Image classification data set "dataset" (Divi-Adiffia-Freza-Alana/riceleafdisease on GitHub). Class labels (3): blast, blight, tungro.

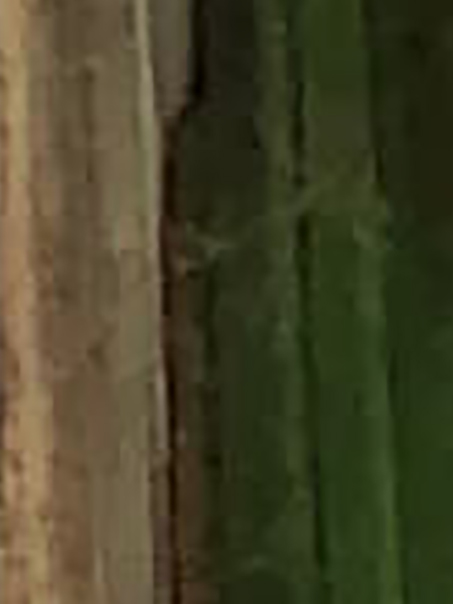
Label: blight

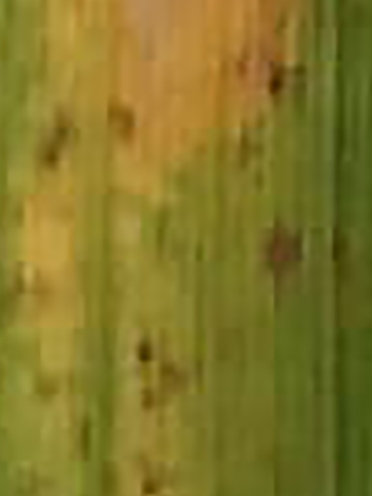
Label: tungro

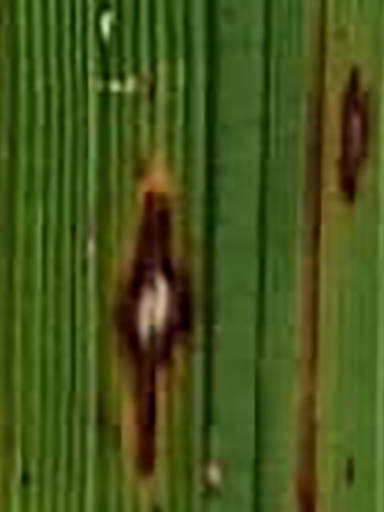
Label: blast

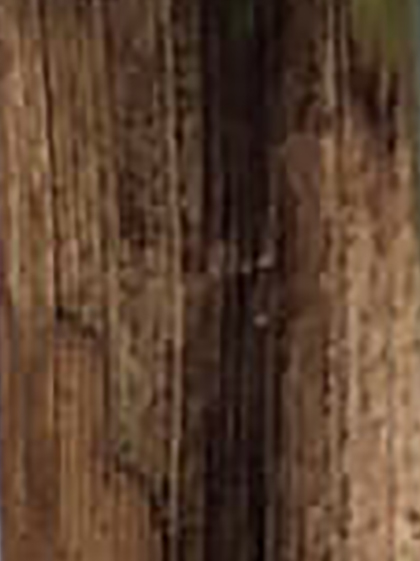
Label: blight

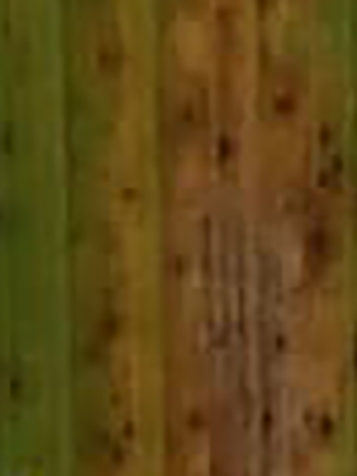
Label: tungro

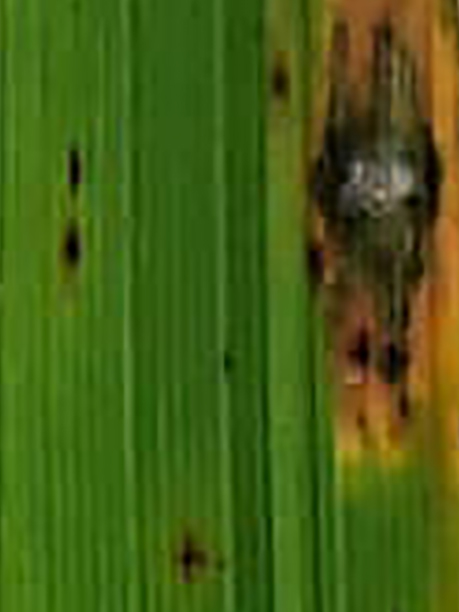
Label: blast
